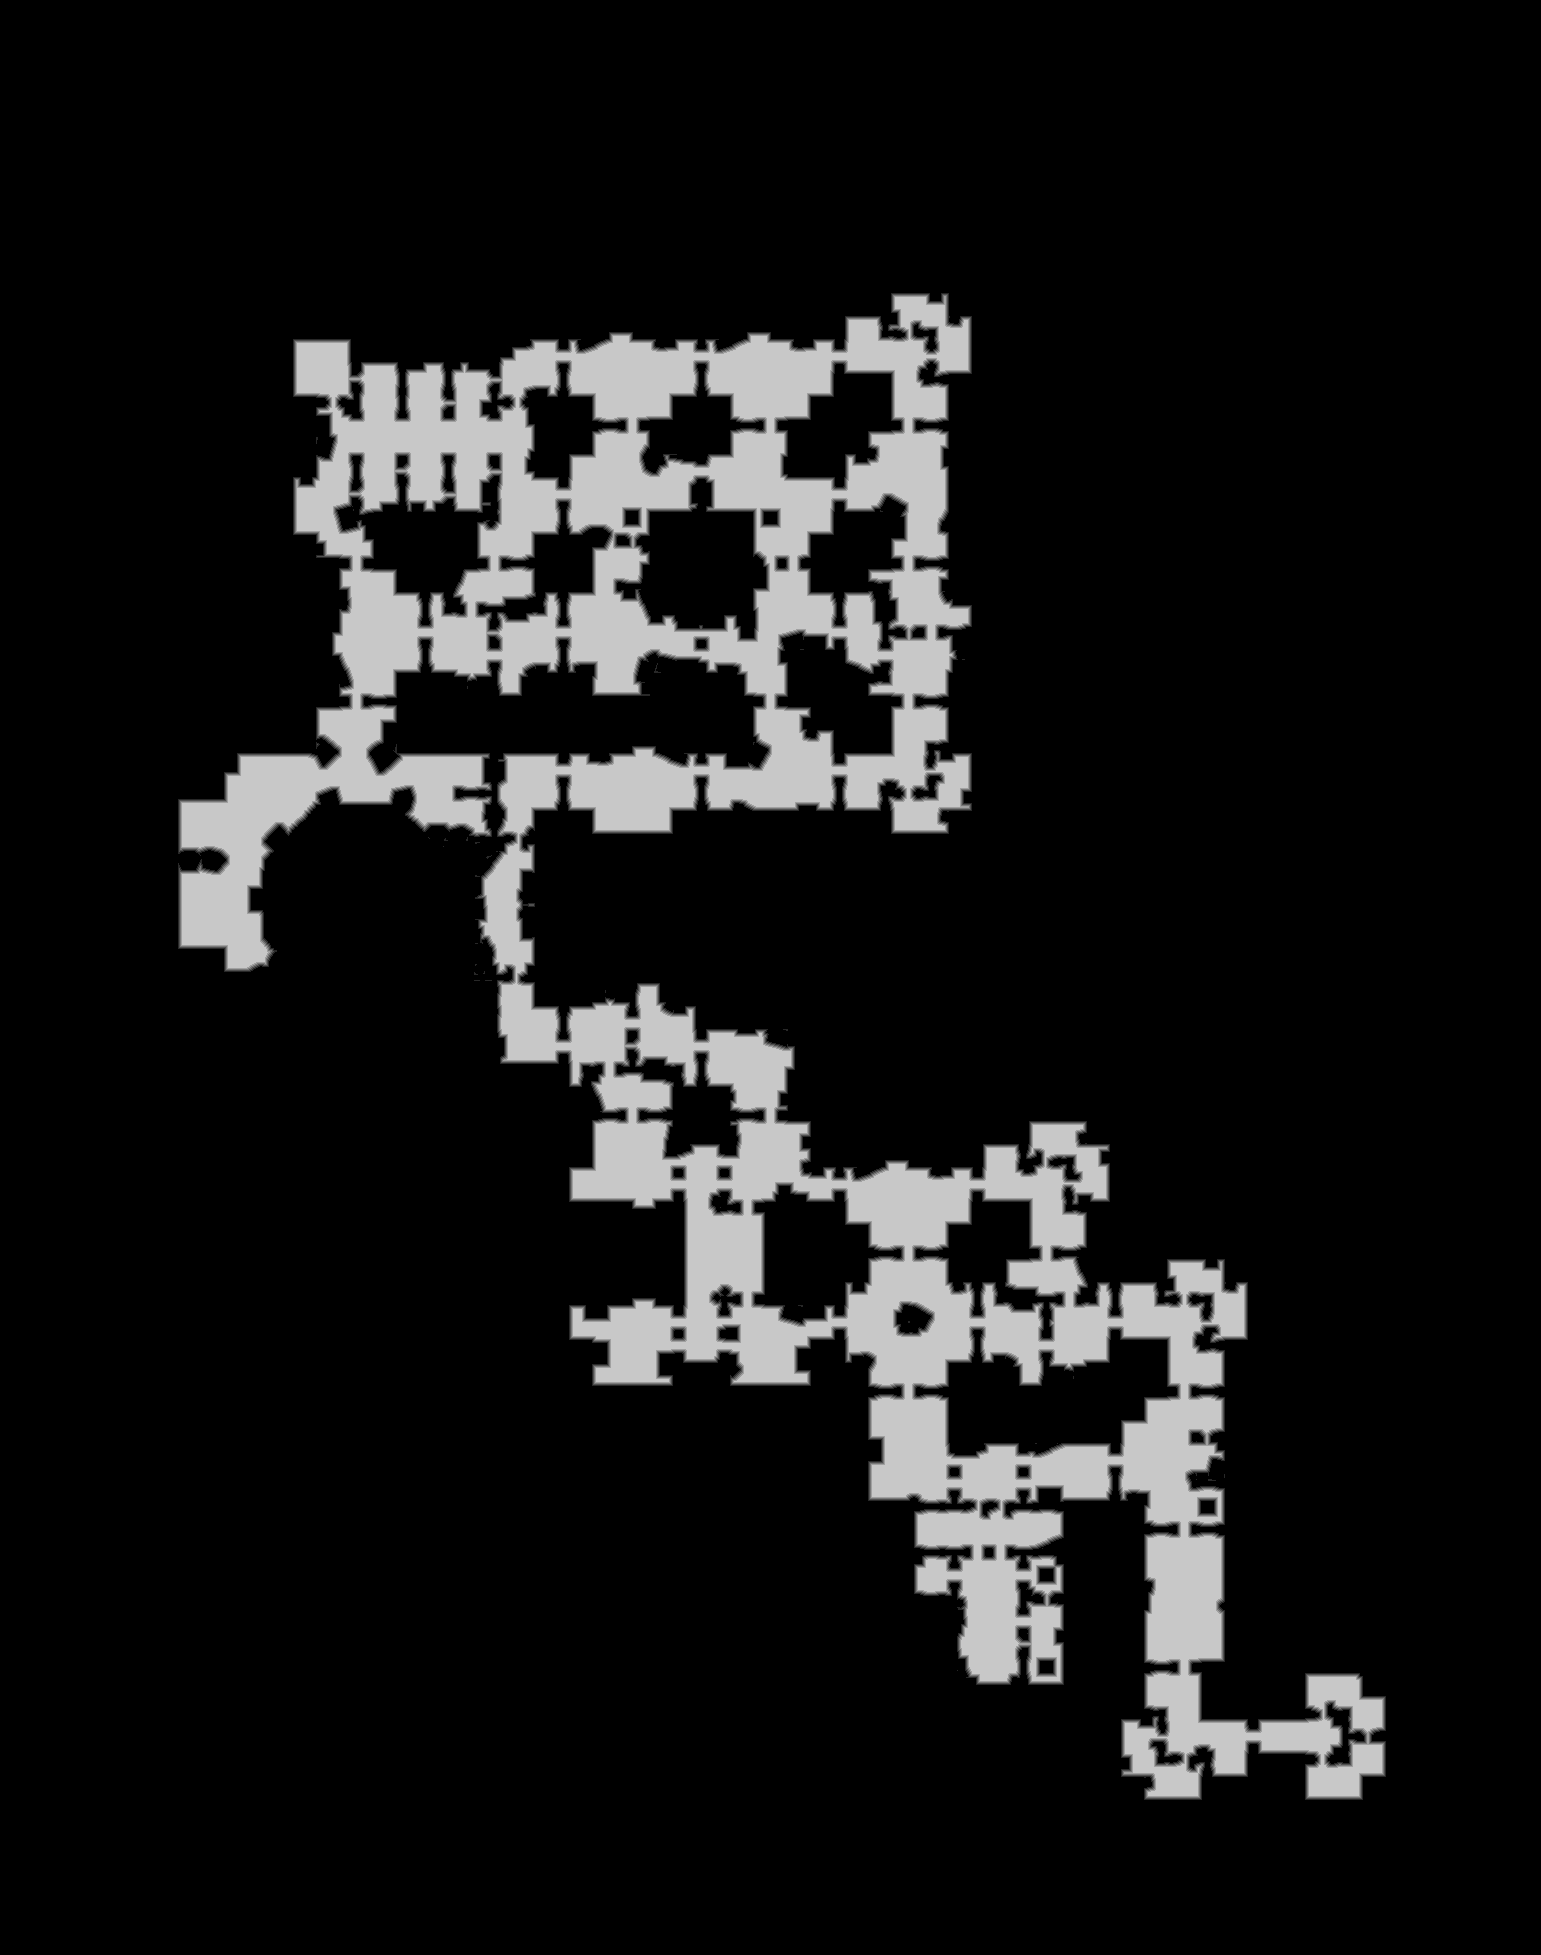

Values plotted in this chart, from the file beside it:
base	0x3201f6d0000
origin	0x580010
stride	771
width	1541
height	1955
nibble	0	2587631
nibble	1	27841
nibble	2	27721
nibble	3	27914
nibble	4	27771
nibble	5	313777
